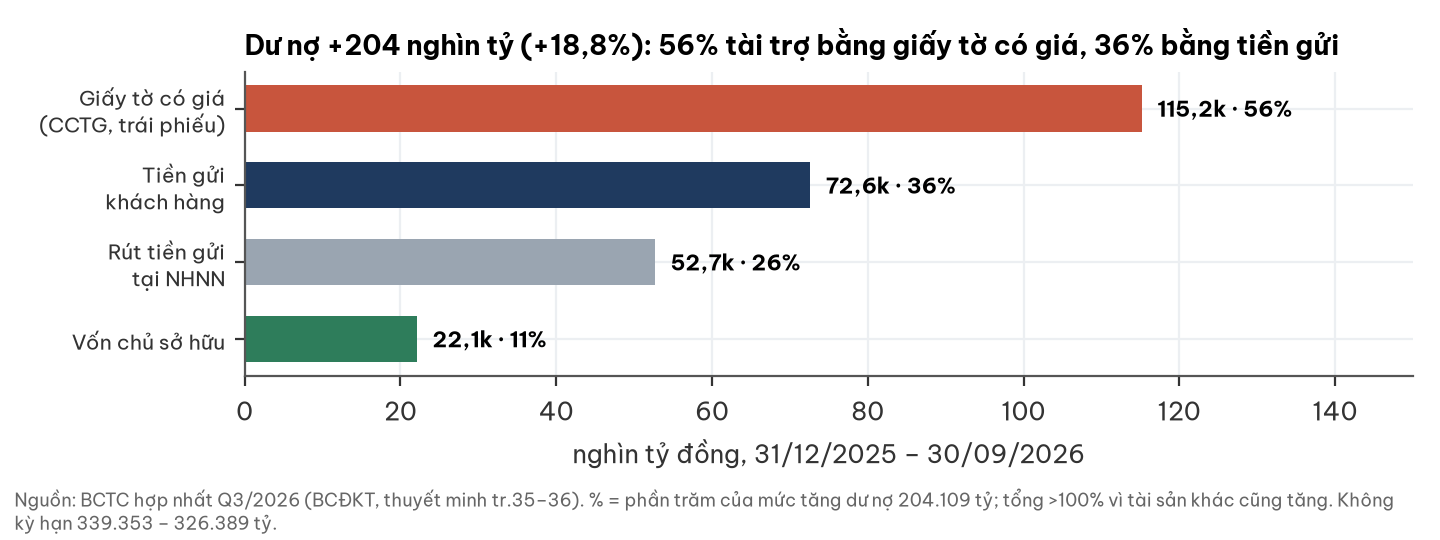

Source data for this figure (header and first rows):
nguon, tang_ty_dong
Giấy tờ có giá?(CCTG, trái phiếu), 115163
Tiền gửi?khách hàng, 72620
Rút tiền gửi?tại NHNN, 52672
Vốn chủ sở hữu, 22119
